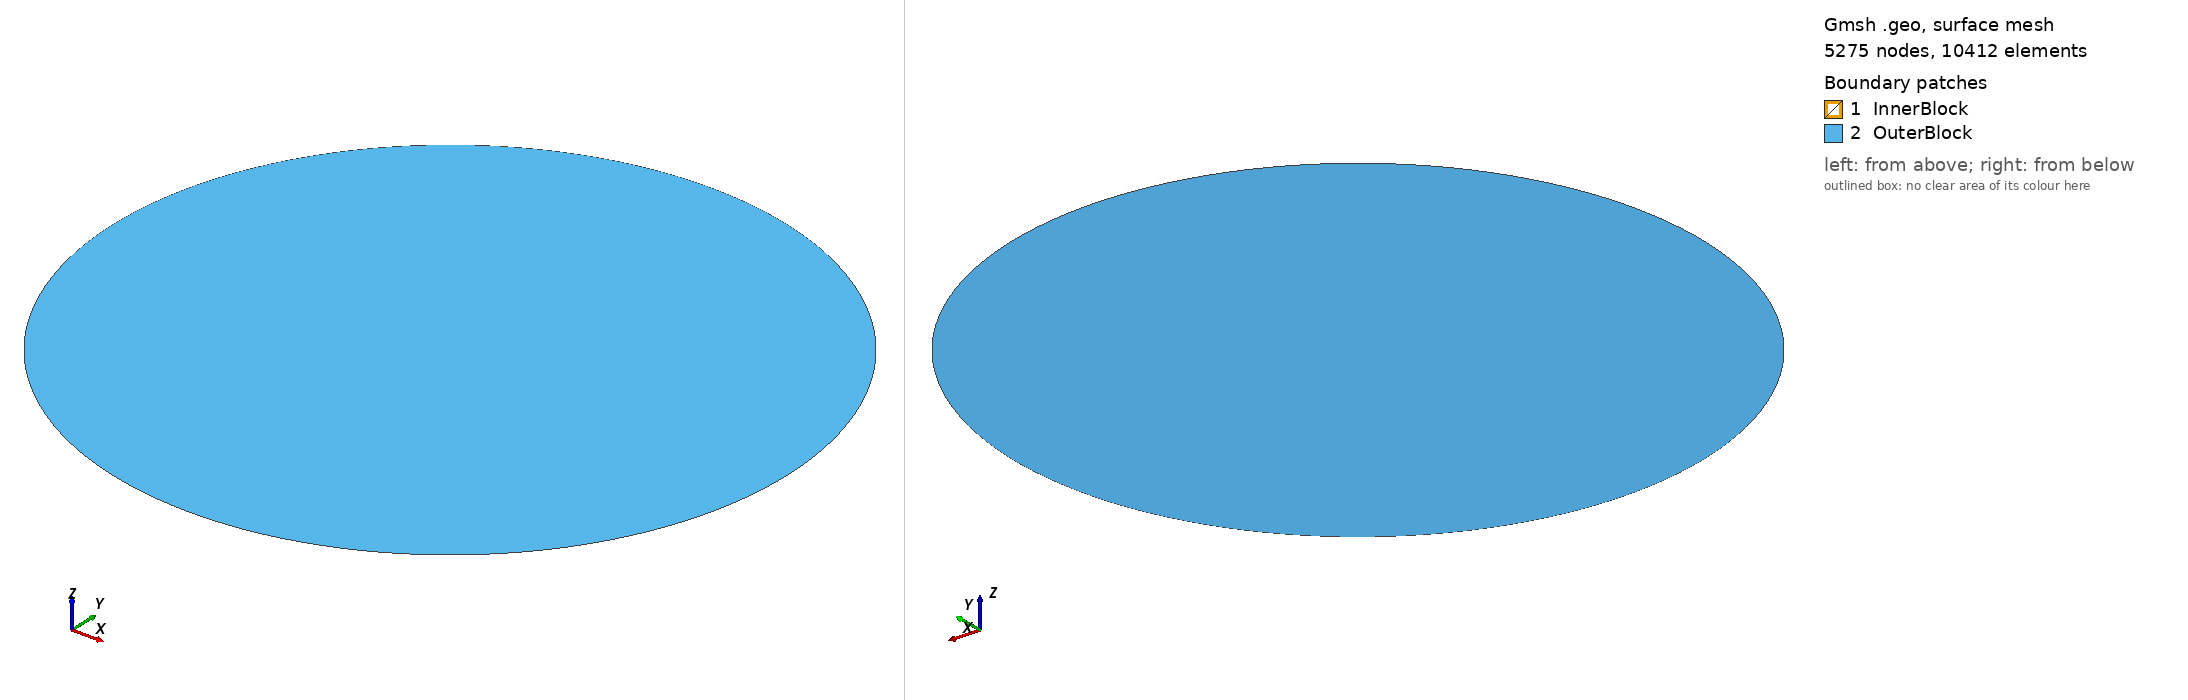

Gmsh geometry script, surface-meshed: 5275 nodes, 10412 surface elements. Boundary patches (legend numbers): 1 InnerBlock, 2 OuterBlock. Left view from above one corner, right view from below the opposite corner. Legend entries are the model's physical surfaces. The drawing asked Gmsh for element sizes between 1% and 20% of the model's largest extent; the script's own settings can give other sizes.

=== fieldscale_test5_2d.geo (drawn) ===
// 2D ring with two annuli (no mesh inside the inner hole)
SetFactory("OpenCASCADE");

// Characteristic lengths
lc0 = 0.0001; // super-fine near hole
lc = 0.0001;  // fine transition
lc2 = 5;  // coarse outer

radius_outer = 100;
radius_refined = 0.0645;
radius_inner = 0.064;

//---- Center point (for arc definitions + distance field) ----
Point(13) = {0.0, 0.0, 0.0, lc0};

//---- 1) Outer circle points & arcs ----
Point(1) = { radius_outer, 0.0, 0.0, lc2 };
Point(2) = { 0.0, radius_outer, 0.0, lc2 };
Point(3) = {-radius_outer, 0.0, 0.0, lc2 };
Point(4) = { 0.0, -radius_outer, 0.0, lc2 };

Circle(1) = {1, 13, 2};
Circle(2) = {2, 13, 3};
Circle(3) = {3, 13, 4};
Circle(4) = {4, 13, 1};

//---- 2) Refined‐zone circle (for splitting region) ----
Point(5) = { radius_refined, 0.0, 0.0, lc };
Point(6) = { 0.0, radius_refined, 0.0, lc };
Point(7) = {-radius_refined, 0.0, 0.0, lc };
Point(8) = { 0.0, -radius_refined, 0.0, lc };

Circle(5) = {5, 13, 6};
Circle(6) = {6, 13, 7};
Circle(7) = {7, 13, 8};
Circle(8) = {8, 13, 5};

//---- 3) Inner‐hole boundary (no mesh inside) ----
Point(9) = { radius_inner, 0.0, 0.0, lc0 };
Point(10) = { 0.0, radius_inner, 0.0, lc0 };
Point(11) = {-radius_inner, 0.0, 0.0, lc0 };
Point(12) = { 0.0, -radius_inner, 0.0, lc0 };

Circle(9) = {9, 13, 10};
Circle(10) = {10, 13, 11};
Circle(11) = {11, 13, 12};
Circle(12) = {12, 13, 9};

//---- 4) Line loops ----
Line Loop(100) = {1,2,3,4};   // outer loop
Line Loop(101) = {5,6,7,8};   // refined loop
Line Loop(102) = {9,10,11,12}; // inner-hole loop

//---- 5) Two annular surfaces ----
// 5.1 Inner annulus: radius_inner → radius_refined
Plane Surface(200) = {101, 102};
// 5.2 Outer annulus: radius_refined → radius_outer
Plane Surface(201) = {100, 101};

//---- 6) CORRECTED Mesh‐size fields ----
Field[1] = Distance;
Field[1].NodesList = {13};

// Field[2]: Outer region grading (radius_refined → radius_outer)
Field[2] = Threshold;
Field[2].IField = 1;
Field[2].LcMin = lc;           // size at radius_refined
Field[2].LcMax = lc2;          // size at radius_outer
Field[2].DistMin = radius_refined;
Field[2].DistMax = radius_outer;

// Field[3]: Inner region sizing (radius_inner → radius_refined)
// CORRECTED: LcMax should be lc, not lc2
Field[3] = Threshold;
Field[3].IField = 1;
Field[3].LcMin = lc0;          // size at radius_inner
Field[3].LcMax = lc2;           // size at radius_refined (CORRECTED)
Field[3].DistMin = radius_inner;
Field[3].DistMax = radius_refined;

// Field[4]: Take minimum of both fields
Field[4] = Min;
Field[4].FieldsList = {2,3};

Background Field = 4;

//---- 7) Physical groups ----
Physical Curve("OuterBoundary") = {1,2,3,4};
Physical Curve("RefinedBoundary")= {5,6,7,8};
Physical Curve("HoleBoundary") = {9,10,11,12};
Physical Surface("InnerBlock") = {200};
Physical Surface("OuterBlock") = {201};
